Labelled photos from "data", an image-classification folder in azief27saclolo/Thesis-Project. The possible labels are: early blight leaf, healthy leaf, late blight leaf, septoria leaf.

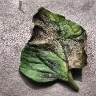
Label: late blight leaf

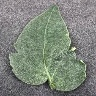
Label: healthy leaf

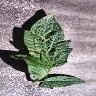
Label: early blight leaf

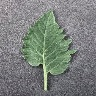
Label: healthy leaf

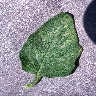
Label: septoria leaf

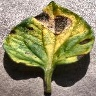
Label: early blight leaf
